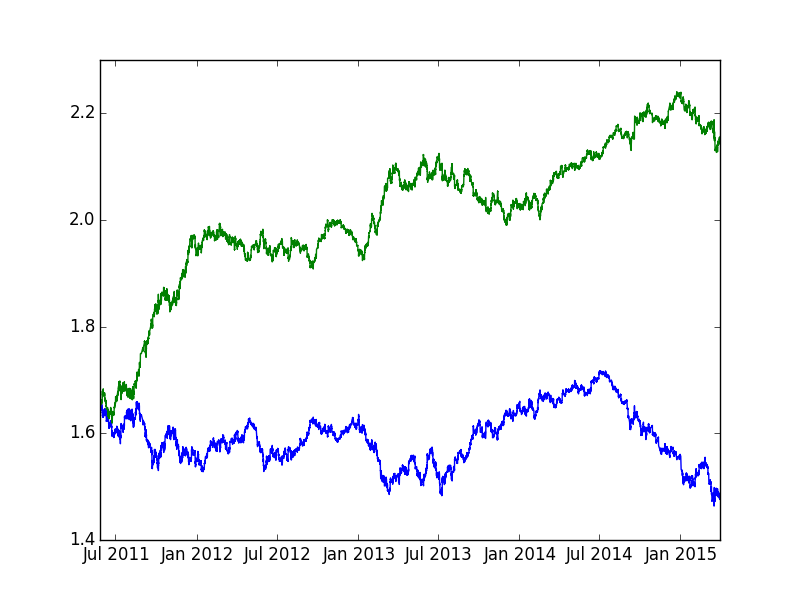

The file beside this chart, header and first rows:
pair, ttime, cp, upprob, pipgain
gbp_usd, 2011-05-27 06:00:00, 1.643, 0.4918, 6.695
gbp_usd, 2011-05-27 07:00:00, 1.644, 0.4571, -0.6082
gbp_usd, 2011-05-27 08:00:00, 1.644, 0.4691, -21.9
gbp_usd, 2011-05-27 09:00:00, 1.64, 0.5280, 15.24
gbp_usd, 2011-05-27 10:00:00, 1.643, 0.4613, -11.56
gbp_usd, 2011-05-27 11:00:00, 1.641, 0.5108, 11.58
gbp_usd, 2011-05-27 12:00:00, 1.643, 0.4703, 0.6087
gbp_usd, 2011-05-27 13:00:00, 1.643, 0.4990, -5.478
gbp_usd, 2011-05-27 14:00:00, 1.642, 0.5068, 25.58
gbp_usd, 2011-05-27 15:00:00, 1.646, 0.4374, 16.4
gbp_usd, 2011-05-27 16:00:00, 1.649, 0.4382, -1.213
gbp_usd, 2011-05-27 17:00:00, 1.649, 0.4721, -13.95
gbp_usd, 2011-05-27 18:00:00, 1.647, 0.5255, 4.251
gbp_usd, 2011-05-27 19:00:00, 1.647, 0.4695, 4.25
gbp_usd, 2011-05-27 20:00:00, 1.648, 0.4629, 16.99
gbp_usd, 2011-05-29 23:00:00, 1.651, 0.4294, -13.93
gbp_usd, 2011-05-30 00:00:00, 1.648, 0.5020, -3.64
gbp_usd, 2011-05-30 01:00:00, 1.648, 0.5042, 1.821
gbp_usd, 2011-05-30 02:00:00, 1.648, 0.4932, 0.6068
gbp_usd, 2011-05-30 03:00:00, 1.648, 0.4792, -4.854
gbp_usd, 2011-05-30 05:00:00, 1.647, 0.4974, 0.0000
gbp_usd, 2011-05-30 06:00:00, 1.647, 0.4893, -2.428
gbp_usd, 2011-05-30 07:00:00, 1.647, 0.4979, -4.25
gbp_usd, 2011-05-30 08:00:00, 1.646, 0.5134, 9.111
gbp_usd, 2011-05-30 09:00:00, 1.648, 0.4728, -6.069
gbp_usd, 2011-05-30 10:00:00, 1.647, 0.5093, 1.822
gbp_usd, 2011-05-30 11:00:00, 1.647, 0.5041, -1.821
gbp_usd, 2011-05-30 12:00:00, 1.647, 0.5118, 0.0000
gbp_usd, 2011-05-30 13:00:00, 1.647, 0.4978, -6.68
gbp_usd, 2011-05-30 14:00:00, 1.646, 0.5193, 0.0000
gbp_usd, 2011-05-30 15:00:00, 1.646, 0.5049, -3.646
gbp_usd, 2011-05-30 16:00:00, 1.645, 0.5151, 9.726
gbp_usd, 2011-05-30 17:00:00, 1.647, 0.4824, 1.822
gbp_usd, 2011-05-30 18:00:00, 1.647, 0.4944, -0.6072
gbp_usd, 2011-05-30 19:00:00, 1.647, 0.5054, -1.214
gbp_usd, 2011-05-30 20:00:00, 1.647, 0.5094, 4.251
gbp_usd, 2011-05-30 22:00:00, 1.647, 0.4890, 6.07
gbp_usd, 2011-05-30 23:00:00, 1.648, 0.4757, 9.1
gbp_usd, 2011-05-31 00:00:00, 1.65, 0.4649, 18.18
gbp_usd, 2011-05-31 01:00:00, 1.653, 0.4345, 1.21
gbp_usd, 2011-05-31 02:00:00, 1.653, 0.4759, 7.864
gbp_usd, 2011-05-31 03:00:00, 1.654, 0.4621, -1.813
gbp_usd, 2011-05-31 04:00:00, 1.654, 0.4780, 0.6046
gbp_usd, 2011-05-31 05:00:00, 1.654, 0.4659, -7.254
gbp_usd, 2011-05-31 06:00:00, 1.653, 0.4868, 7.864
gbp_usd, 2011-05-31 07:00:00, 1.654, 0.4495, -18.13
gbp_usd, 2011-05-31 08:00:00, 1.651, 0.5147, -6.661
gbp_usd, 2011-05-31 09:00:00, 1.65, 0.5092, -4.848
gbp_usd, 2011-05-31 10:00:00, 1.649, 0.5085, 4.85
gbp_usd, 2011-05-31 11:00:00, 1.65, 0.4834, 1.212
gbp_usd, 2011-05-31 12:00:00, 1.65, 0.4959, -22.42
gbp_usd, 2011-05-31 13:00:00, 1.647, 0.5622, 6.073
gbp_usd, 2011-05-31 14:00:00, 1.648, 0.5050, -10.92
gbp_usd, 2011-05-31 15:00:00, 1.646, 0.5379, -13.37
gbp_usd, 2011-05-31 16:00:00, 1.644, 0.5481, -3.042
gbp_usd, 2011-05-31 17:00:00, 1.643, 0.5392, 7.911
gbp_usd, 2011-05-31 18:00:00, 1.645, 0.5015, 3.04
gbp_usd, 2011-05-31 19:00:00, 1.645, 0.5174, 0.0000
gbp_usd, 2011-05-31 20:00:00, 1.645, 0.5340, 0.0000
gbp_usd, 2011-05-31 22:00:00, 1.645, 0.5262, 7.903
... 21,990 more rows
